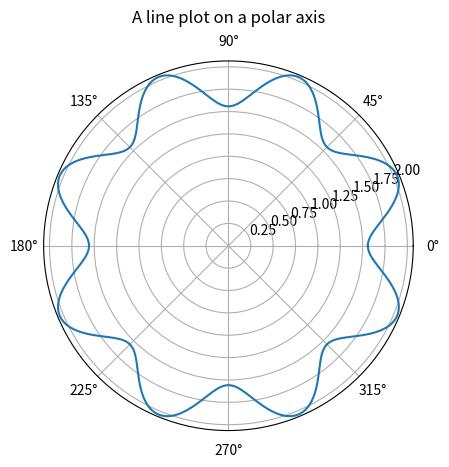

Here is the Python script that generated this plot:

import math
import cmath
import numpy as np

import matplotlib
import matplotlib.pyplot as plt

sound_speed = 340

n_mics_creator = 8
n_mics_voice = 7

f=5000
w = 2*math.pi*f


CREATOR = [20.0908795,48.5036755]

size =5000
vector = np.arange(0,size,1)

CREATOR_radius =  math.sqrt(CREATOR[0]**2 + CREATOR[1]**2)/1000
print(CREATOR_radius)

n_mics = n_mics_creator
radius = CREATOR_radius

delta = 2*math.pi*math.sin(math.pi/n_mics)

phi_angle = []
tau_delay = []
output = []
theta = []
steer_vector = []

for a in vector:
    angle = (a*360*math.pi)/(len(vector)*180) #((360*a/size-1)*(math.pi/180))
    theta.append(angle)
    steer = 0
    for i in range(0,n_mics):
        phi_angle = (2*math.pi*i)/(n_mics)
        delta_radius = 2*radius*math.sin(math.pi/n_mics)
        tau_delay =((radius/sound_speed)*math.cos(angle-phi_angle))
        steer += cmath.rect(1,w*tau_delay)
        
        #print(abs(steer))

    output.append(abs(steer))


ax = plt.subplot(111, projection='polar')
ax.plot(theta, output)
ax.grid(True)

ax.set_title("A line plot on a polar axis", va='bottom')
plt.show()